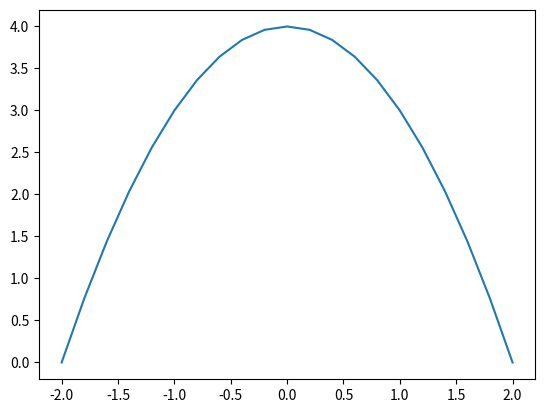

Generate this figure with matplotlib: (Note: this script raises an exception after producing the figure.)
import numpy as np
import matplotlib.pyplot as plt
from scipy import integrate

def f1(x):
    y = 4 - x**2
    return y

x = np.linspace(-2,2,21)
y = f1(x)
plt.plot(x,y)

def F(x):
    F = 4*x - x**3/3
    return F

print(F(2)-F(-2))

for i in range(1,10):
    x = np.linspace(-2,2,i)
    y1 = f1(x)
    Isimpson = integrate.simps(y1, x)
    print ('Simpson: ',i,Isimpson)

Igauss = integrate.quad(f1,-2,2)
print ('Quadrature: ',Igauss[0])

Iromberg = integrate.romberg(f1,-2,2,show='True')
print ('Romberg: ',Iromberg)

# mean mu and standard deviation sigma
mu    = 2.
sigma = 1.

def gauss_probability(x):
    # Gauss probability function y=p_i(x)
    y = 1/(sigma * np.sqrt(2*np.pi)) * np.exp( -(x-mu)**2 / (2*sigma**2) )
    return y

# plot function first for visualisation
x = np.linspace(-3*sigma+mu,3*sigma+mu,41)
y = gauss_probability(x)
plt.plot(x,y)
plt.plot(mu,0.2,linestyle='none',marker='x',markersize=15,color='red')
plt.errorbar(mu, 0.2, xerr=sigma,color='red')

# perform numerical integration three times
onesigma   = integrate.quad(gauss_probability,-1*sigma+mu,1*sigma+mu)
twosigma   = integrate.quad(gauss_probability,-2*sigma+mu,2*sigma+mu)
threesigma = integrate.quad(gauss_probability,-3*sigma+mu,3*sigma+mu)
print ("%s %4.2f %s" % ('1-sigma: ',100*onesigma[0],'%'))
print ("%s %4.2f %s" % ('2-sigma: ',100*twosigma[0],'%'))
print ("%s %4.2f %s" % ('3-sigma: ',100*threesigma[0],'%'))